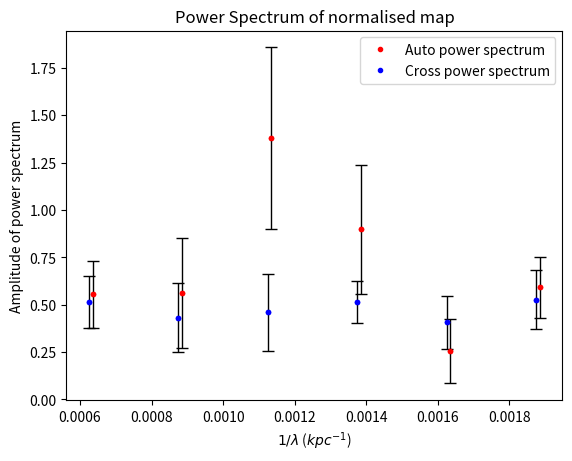

Generate this figure with matplotlib:
import numpy as np
import matplotlib.pyplot as plt

l = np.array([6.250000000000000130e-04,
8.750000000000000182e-04,
1.124999999999999915e-03,
1.375000000000000137e-03,
1.624999999999999925e-03,
1.874999999999999714e-03])

amp = [5.554523012221631584e-01,
5.636435036947111676e-01,
1.379988600334177251e+00,
8.981623381691389296e-01,
2.538647574140815433e-01,
5.921284628998201294e-01]

amp_err = [1.771586611357615637e-01,
2.901468598047071690e-01,
4.782266397860808760e-01,
3.415021510926868897e-01,
1.691802574194539721e-01,
1.614078918592695699e-01]

amp_cross = [5.138539150089826979e-01,
4.314509039231070875e-01,
4.594740613120302797e-01,
5.152880832726842719e-01,
4.067705002602710063e-01,
5.256260551260376612e-01]

amp_err_cross = [1.379859362628176322e-01,
1.835695870136887231e-01,
2.028135282065127165e-01,
1.102815953134217569e-01,
1.391126400779626460e-01,
1.554547732708690677e-01]

plt.figure(dpi=600)
#plt.plot(lambdas_inv, amp, 'r.', label='Amplitude of power spectrum')
plt.plot(l+0.00001, amp, 'r.', label='Auto power spectrum')
plt.errorbar(l+0.00001,amp, yerr=amp_err, fmt='r.',ecolor='black',elinewidth=1,
            capsize = 4)

plt.plot(l, amp_cross, 'b.', label='Cross power spectrum')
plt.errorbar(l,amp_cross, yerr=amp_err_cross, fmt='b.',ecolor='black',elinewidth=1,
            capsize = 4)
# plt.plot(lambdas_inv_curve, curve, 'b', 
#          label='Best fit: Power law (power = %1.2f)'%p_fit)
plt.xlabel("$1/\lambda$ ($kpc^{-1}$)")
plt.ylabel("Amplitude of power spectrum")
plt.legend()
plt.title("Power Spectrum of normalised map")
#plt.savefig("../images/power_spectrum.png", dpi = 400)
plt.show()